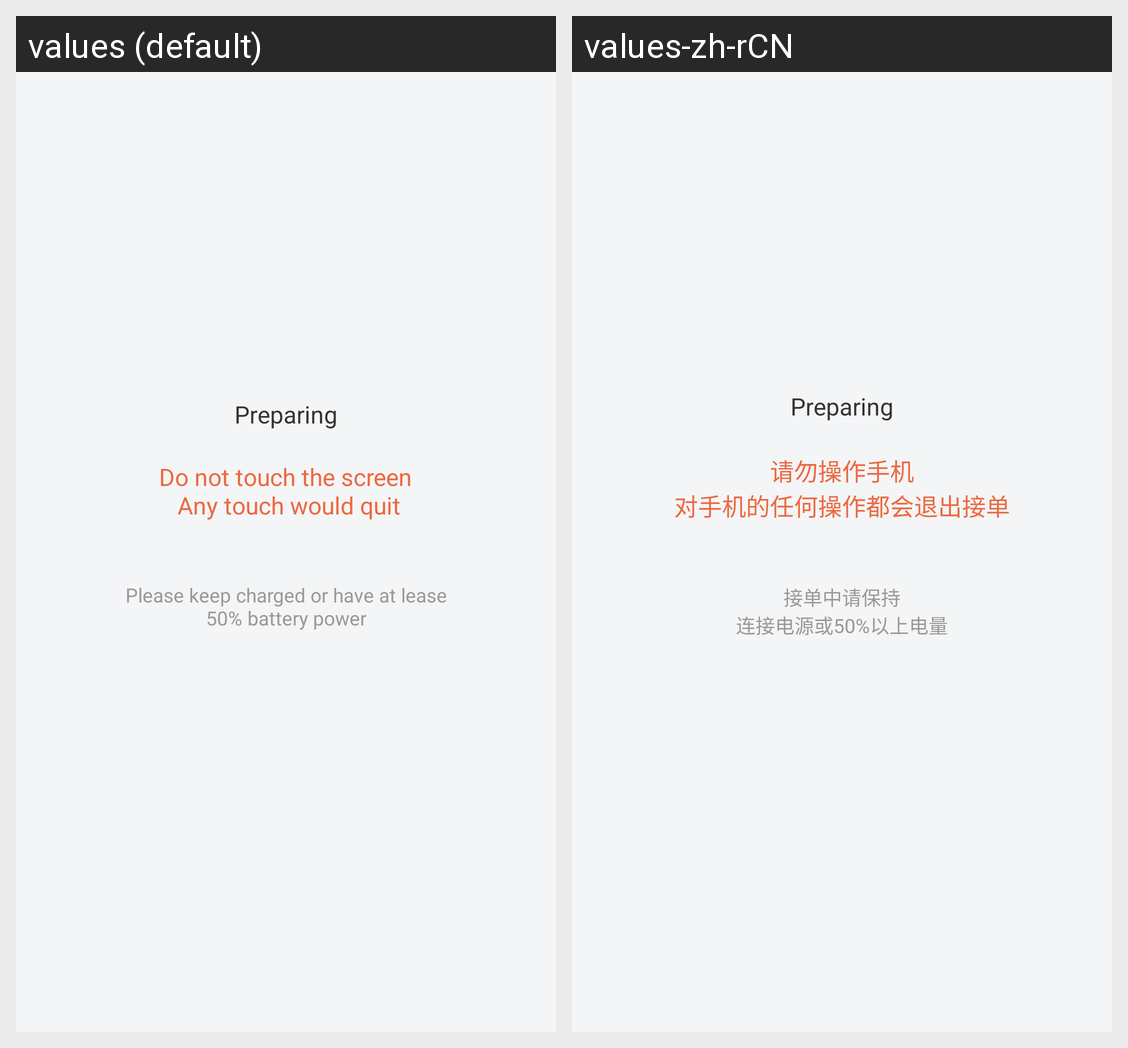

The Android screen above is rendered under two locales of the same app. Produce the string resources it draws, with the default and per-locale values.
Android screen res/layout/fragment_receive_order.xml rendered under 2 locales, left to right: values (default), values-zh-rCN. Device: Nexus 5 (rendered at 1080×1920; each locale shown at half size, 540×960, under a caption strip naming it); theme AppTheme.
Strings drawn on this screen, with the default value and each locale's value (text and hints the layout hard-codes, and strings that could not be matched under every locale, appear in the picture but are not listed):

dont_touch_screen
  values: Do not touch the screen
       Any touch would quit
  values-zh-rCN: 请勿操作手机
      对手机的任何操作都会退出接单

receive_order_tips
  values: Please keep charged or have at lease 50% battery power
  values-zh-rCN: 接单中请保持
      连接电源或50%以上电量
